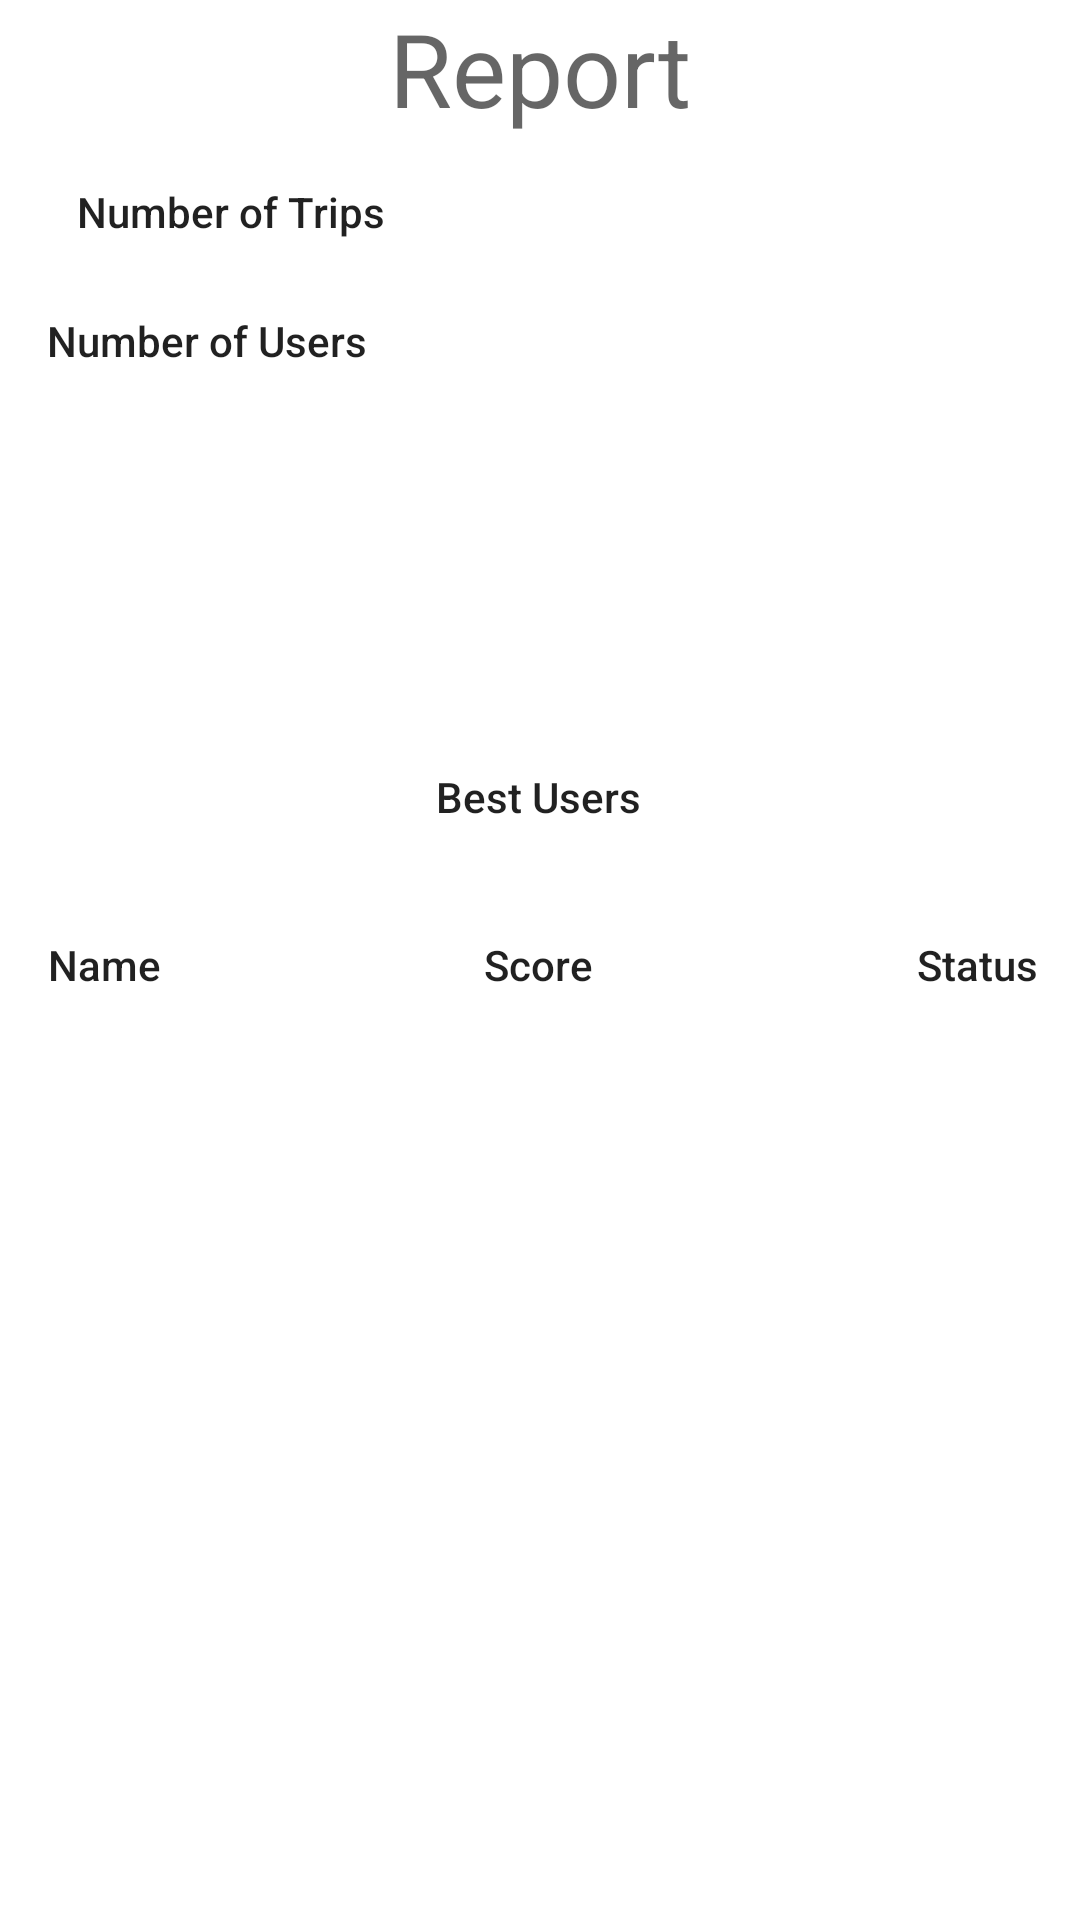

This screen was rendered from an Android layout file. Write that file and the resources it references.
<!-- AndroidManifest.xml: application theme AppTheme -->
<!-- res/layout/activity_report.xml -->
<?xml version="1.0" encoding="utf-8"?>
<androidx.constraintlayout.widget.ConstraintLayout xmlns:android="http://schemas.android.com/apk/res/android"
    xmlns:app="http://schemas.android.com/apk/res-auto"
    xmlns:tools="http://schemas.android.com/tools"
    android:layout_width="match_parent"
    android:layout_height="match_parent"
    tools:context=".Report">

    <TextView
        android:layout_width="wrap_content"
        android:layout_height="wrap_content"
        android:text="Report"
        android:textAppearance="@style/TextAppearance.AppCompat.Display1"
        app:layout_constraintEnd_toEndOf="parent"
        app:layout_constraintStart_toStartOf="parent"
        app:layout_constraintTop_toTopOf="parent"></TextView>

    <TextView
        android:layout_width="wrap_content"
        android:layout_height="wrap_content"
        android:layout_marginBottom="560dp"
        android:text="Number of Trips"
        android:textAppearance="@style/TextAppearance.AppCompat.Body2"
        app:layout_constraintBottom_toBottomOf="parent"
        app:layout_constraintEnd_toEndOf="parent"
        app:layout_constraintHorizontal_bias="0.1"
        app:layout_constraintStart_toStartOf="parent"></TextView>

    <TextView
        android:layout_width="wrap_content"
        android:layout_height="wrap_content"
        android:layout_marginTop="104dp"
        android:text="Number of Users"
        android:textAppearance="@style/TextAppearance.AppCompat.Body2"
        app:layout_constraintEnd_toEndOf="parent"
        app:layout_constraintHorizontal_bias="0.062"
        app:layout_constraintStart_toStartOf="parent"
        app:layout_constraintTop_toTopOf="parent"></TextView>

    <TextView
        android:layout_width="wrap_content"
        android:layout_height="wrap_content"
        android:layout_marginTop="256dp"
        android:text="Best Users"
        android:textAppearance="@style/TextAppearance.AppCompat.Body2"
        app:layout_constraintEnd_toEndOf="parent"
        app:layout_constraintHorizontal_bias="0.498"
        app:layout_constraintStart_toStartOf="parent"
        app:layout_constraintTop_toTopOf="parent"></TextView>

    <TextView
        android:layout_width="wrap_content"
        android:layout_height="wrap_content"
        android:layout_marginTop="312dp"
        android:text="Status"
        android:textAppearance="@style/TextAppearance.AppCompat.Body2"
        app:layout_constraintEnd_toEndOf="parent"
        app:layout_constraintHorizontal_bias="0.956"
        app:layout_constraintStart_toStartOf="parent"
        app:layout_constraintTop_toTopOf="parent"></TextView>

    <TextView
        android:layout_width="wrap_content"
        android:layout_height="wrap_content"
        android:layout_marginTop="312dp"
        android:text="Score"
        android:textAppearance="@style/TextAppearance.AppCompat.Body2"
        app:layout_constraintEnd_toEndOf="parent"
        app:layout_constraintHorizontal_bias="0.498"
        app:layout_constraintStart_toStartOf="parent"
        app:layout_constraintTop_toTopOf="parent"></TextView>

    <TextView
        android:layout_width="wrap_content"
        android:layout_height="wrap_content"
        android:layout_marginTop="312dp"
        android:text="Name"
        android:textAppearance="@style/TextAppearance.AppCompat.Body2"
        app:layout_constraintEnd_toEndOf="parent"
        app:layout_constraintHorizontal_bias="0.05"
        app:layout_constraintStart_toStartOf="parent"
        app:layout_constraintTop_toTopOf="parent"></TextView>
</androidx.constraintlayout.widget.ConstraintLayout>
<!-- resources referenced by this layout -->
<resources>

</resources>
